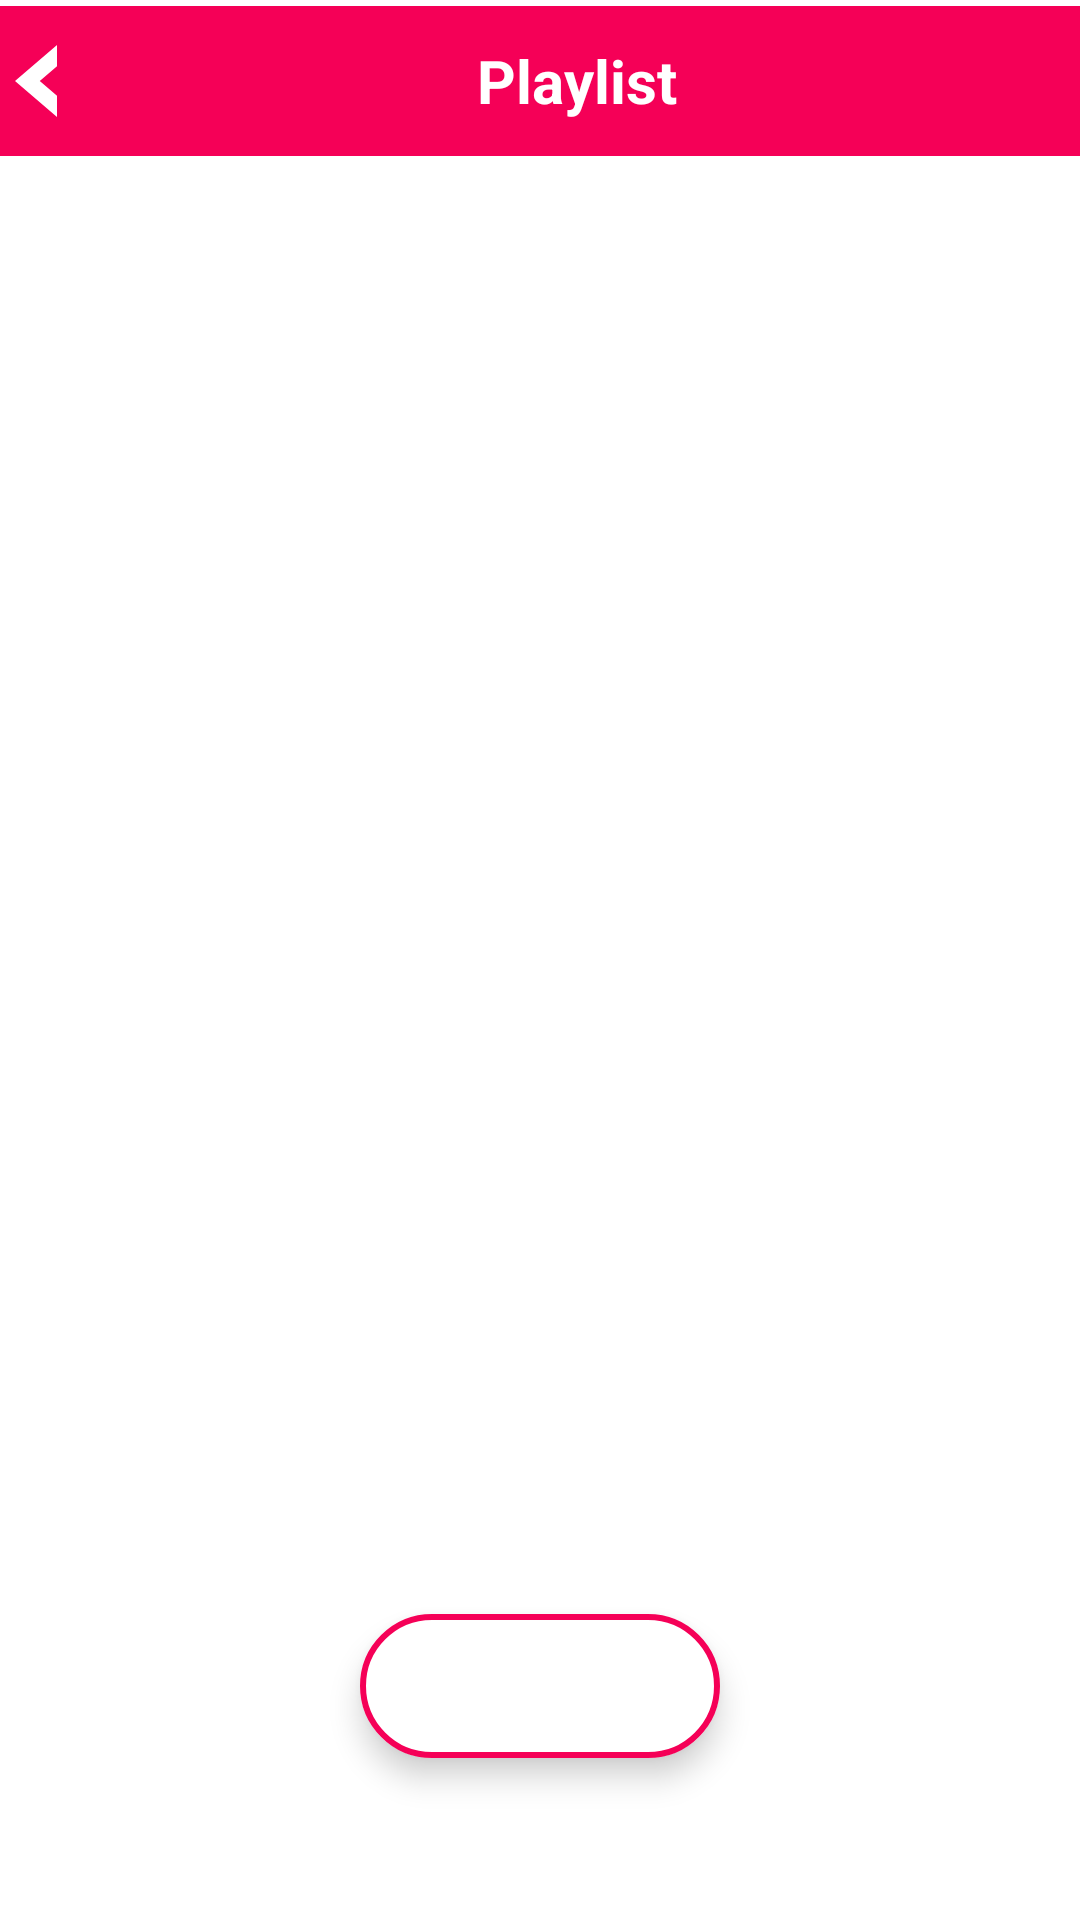

Android layout source for this screen:
<!-- AndroidManifest.xml: application theme splash_screen -->
<!-- res/layout/activity_playlist_activtiy.xml -->
<?xml version="1.0" encoding="utf-8"?>
<androidx.constraintlayout.widget.ConstraintLayout xmlns:android="http://schemas.android.com/apk/res/android"
    xmlns:app="http://schemas.android.com/apk/res-auto"
    xmlns:tools="http://schemas.android.com/tools"
    android:layout_width="match_parent"
    android:layout_height="match_parent"
    tools:context=".playlist_activtiy">

    <LinearLayout
        android:id="@+id/linearLayout"
        android:layout_width="match_parent"
        android:layout_height="wrap_content"
        android:background="@color/cool_pink"
        android:orientation="horizontal"
        app:layout_constraintEnd_toEndOf="parent"
        app:layout_constraintStart_toStartOf="parent"
        app:layout_constraintTop_toTopOf="parent"
        android:layout_marginTop="2dp">

        <ImageButton
            android:layout_width="wrap_content"
            android:layout_height="50dp"
            android:backgroundTint="@android:color/transparent"
            android:contentDescription="@string/back_btn"
            android:src="@drawable/back_icon"
            app:tint="@color/white"
            android:padding="5dp"/>

        <TextView
            android:layout_width="match_parent"
            android:layout_height="match_parent"
            android:gravity="center"
            android:contentDescription="@string/playlist_btn"
            android:text="@string/playlist_btn"
            android:textColor="@color/white"
            android:textSize="20sp"
            android:textStyle="bold" />

    </LinearLayout>

    <com.google.android.material.floatingactionbutton.ExtendedFloatingActionButton
        android:layout_width="wrap_content"
        android:layout_height="wrap_content"
        android:backgroundTint="@color/white"
        android:contentDescription="@string/add_btn"
        app:icon="@drawable/add_icon"
        app:iconSize="35dp"
        app:iconTint="@color/cool_pink"
        app:layout_constraintBottom_toBottomOf="parent"
        app:layout_constraintEnd_toEndOf="parent"
        app:layout_constraintHorizontal_bias="0.5"
        app:layout_constraintStart_toStartOf="parent"
        app:layout_constraintTop_toBottomOf="@+id/linearLayout"
        app:layout_constraintVertical_bias="0.9"
        app:strokeWidth="2dp"
        app:strokeColor="@color/cool_pink"/>

</androidx.constraintlayout.widget.ConstraintLayout>
<!-- resources referenced by this layout -->
<resources>
  <color name="cool_pink">#F50057</color>
  <color name="white">#FFFFFFFF</color>
  <!-- drawable back_icon (drawable) -->
  <vector android:autoMirrored="true" android:height="48dp"
      android:tint="#000000" android:viewportHeight="24"
      android:viewportWidth="6" android:width="14dp" xmlns:android="http://schemas.android.com/apk/res/android">
      <path android:fillColor="@android:color/white" android:pathData="M11.67,3.87L9.9,2.1 0,12l9.9,9.9 1.77,-1.77L3.54,12z"/>
  </vector>
  <string name="add_btn">Add</string>
  <string name="back_btn">Back</string>
  <string name="playlist_btn">Playlist</string>
  <style name="splash_screen" parent="Theme.MaterialComponents.Light.NoActionBar">
          <item name="android:windowBackground">@drawable/splah_screen</item>
      </style>
  <!-- drawable splah_screen (drawable) -->
  <?xml version="1.0" encoding="utf-8"?>
  <layer-list xmlns:android="http://schemas.android.com/apk/res/android">
      <item android:drawable="@color/white"/>
      <item android:drawable="@drawable/music_playstore" android:gravity="center"/>
  </layer-list>
</resources>
